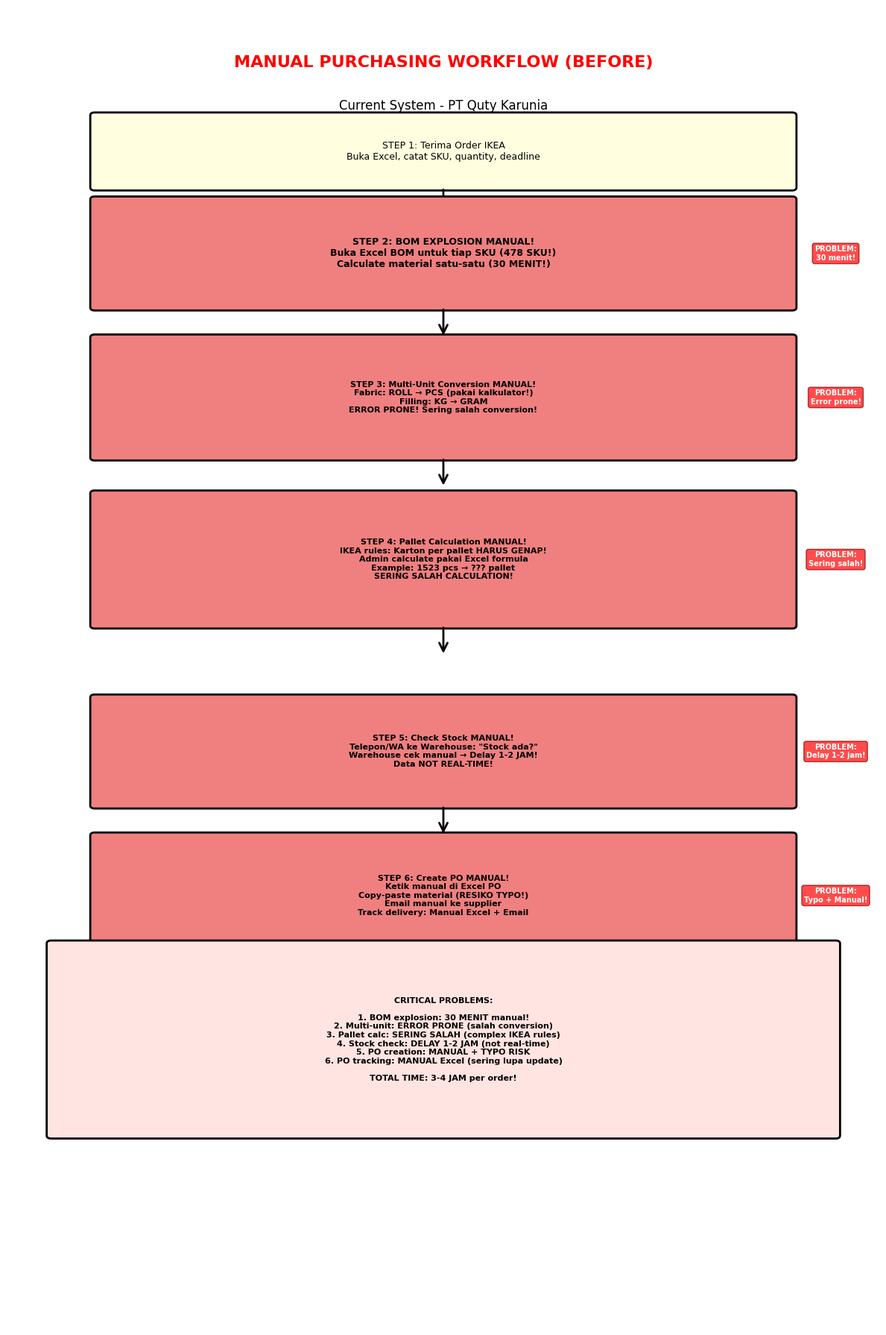
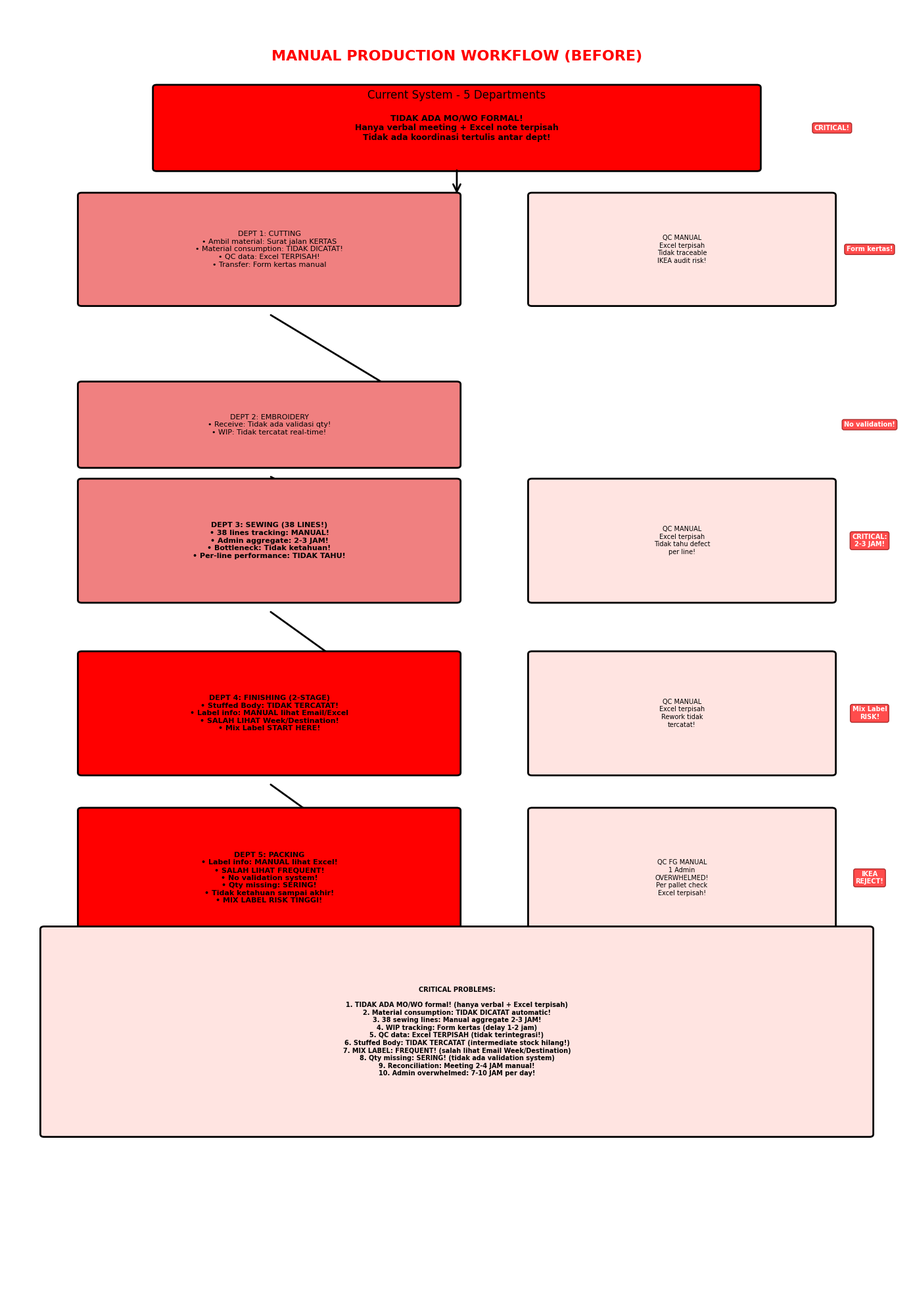
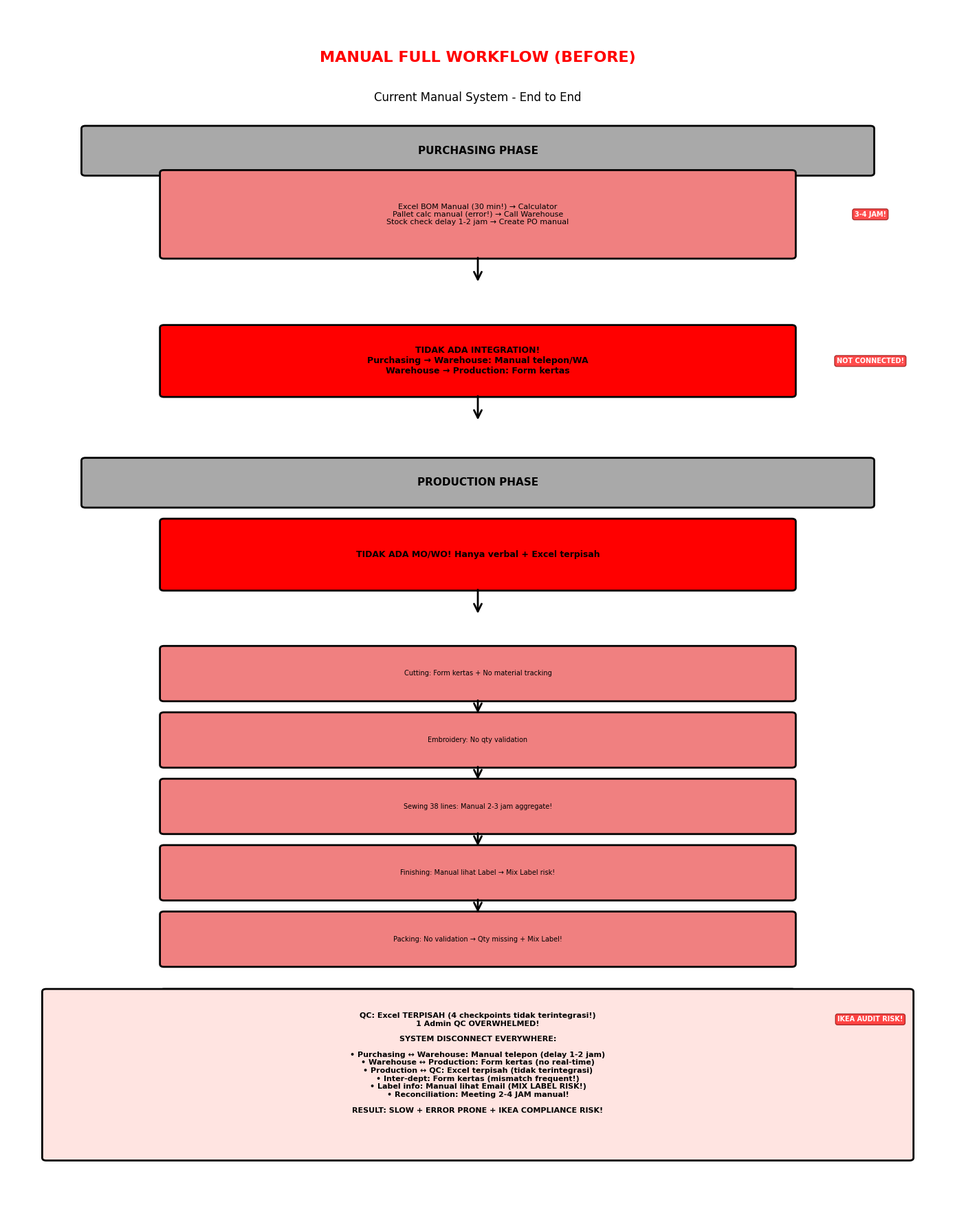

Recreate these plots in Python, in order.
"""
Generate MANUAL (BEFORE) workflow diagrams
Shows current manual system problems
"""
import matplotlib.pyplot as plt
import matplotlib.patches as patches
from matplotlib.patches import FancyBboxPatch, FancyArrowPatch

plt.rcParams['font.family'] = 'sans-serif'
plt.rcParams['font.sans-serif'] = ['Arial', 'DejaVu Sans']

def create_box(ax, x, y, width, height, text, color='lightblue', fontsize=9, bold=False):
    """Create a rounded box with text"""
    box = FancyBboxPatch((x, y), width, height, 
                          boxstyle="round,pad=0.05", 
                          edgecolor='black', 
                          facecolor=color, 
                          linewidth=2)
    ax.add_patch(box)
    
    weight = 'bold' if bold else 'normal'
    ax.text(x + width/2, y + height/2, text, 
            ha='center', va='center', 
            fontsize=fontsize, weight=weight,
            wrap=True)

def create_arrow(ax, x1, y1, x2, y2, label=''):
    """Create an arrow"""
    arrow = FancyArrowPatch((x1, y1), (x2, y2),
                           arrowstyle='->', 
                           mutation_scale=20, 
                           linewidth=2,
                           color='black')
    ax.add_patch(arrow)
    
    if label:
        mid_x = (x1 + x2) / 2
        mid_y = (y1 + y2) / 2
        ax.text(mid_x + 0.3, mid_y, label, 
                fontsize=8, style='italic',
                bbox=dict(boxstyle='round', facecolor='white', alpha=0.8))

def create_problem_badge(ax, x, y, text):
    """Create a problem badge"""
    ax.text(x, y, text, 
            ha='center', va='center',
            fontsize=7, weight='bold',
            bbox=dict(boxstyle='round', facecolor='red', alpha=0.7, edgecolor='darkred'),
            color='white')

def diagram_manual_purchasing():
    """MANUAL Purchasing Workflow (BEFORE)"""
    fig, ax = plt.subplots(figsize=(12, 18))
    ax.set_xlim(0, 10)
    ax.set_ylim(0, 22)
    ax.axis('off')
    
    # Title
    ax.text(5, 21, 'MANUAL PURCHASING WORKFLOW (BEFORE)', 
            ha='center', fontsize=16, weight='bold', color='red')
    ax.text(5, 20.3, 'Current System - PT Quty Karunia', 
            ha='center', fontsize=12)
    
    y = 19
    
    # Step 1: Order Input
    create_box(ax, 1, y, 8, 1.2, 
               'STEP 1: Terima Order IKEA\n' +
               'Buka Excel, catat SKU, quantity, deadline',
               'lightyellow', fontsize=9)
    create_arrow(ax, 5, y, 5, y-0.5)
    y -= 2
    
    # Step 2: BOM Manual
    create_box(ax, 1, y, 8, 1.8, 
               'STEP 2: BOM EXPLOSION MANUAL!\n' +
               'Buka Excel BOM untuk tiap SKU (478 SKU!)\n' +
               'Calculate material satu-satu (30 MENIT!)',
               'lightcoral', fontsize=9, bold=True)
    create_problem_badge(ax, 9.5, y+0.9, 'PROBLEM:\n30 menit!')
    create_arrow(ax, 5, y, 5, y-0.5)
    y -= 2.5
    
    # Step 3: Multi-unit Manual
    create_box(ax, 1, y, 8, 2, 
               'STEP 3: Multi-Unit Conversion MANUAL!\n' +
               'Fabric: ROLL → PCS (pakai kalkulator!)\n' +
               'Filling: KG → GRAM\n' +
               'ERROR PRONE! Sering salah conversion!',
               'lightcoral', fontsize=8, bold=True)
    create_problem_badge(ax, 9.5, y+1, 'PROBLEM:\nError prone!')
    create_arrow(ax, 5, y, 5, y-0.5)
    y -= 2.8
    
    # Step 4: Pallet Manual
    create_box(ax, 1, y, 8, 2.2, 
               'STEP 4: Pallet Calculation MANUAL!\n' +
               'IKEA rules: Karton per pallet HARUS GENAP!\n' +
               'Admin calculate pakai Excel formula\n' +
               'Example: 1523 pcs → ??? pallet\n' +
               'SERING SALAH CALCULATION!',
               'lightcoral', fontsize=8, bold=True)
    create_problem_badge(ax, 9.5, y+1.1, 'PROBLEM:\nSering salah!')
    create_arrow(ax, 5, y, 5, y-0.5)
    y -= 3
    
    # Step 5: Stock Check Manual
    create_box(ax, 1, y, 8, 1.8, 
               'STEP 5: Check Stock MANUAL!\n' +
               'Telepon/WA ke Warehouse: "Stock ada?"\n' +
               'Warehouse cek manual → Delay 1-2 JAM!\n' +
               'Data NOT REAL-TIME!',
               'lightcoral', fontsize=8, bold=True)
    create_problem_badge(ax, 9.5, y+0.9, 'PROBLEM:\nDelay 1-2 jam!')
    create_arrow(ax, 5, y, 5, y-0.5)
    y -= 2.5
    
    # Step 6: PO Manual
    create_box(ax, 1, y, 8, 2, 
               'STEP 6: Create PO MANUAL!\n' +
               'Ketik manual di Excel PO\n' +
               'Copy-paste material (RESIKO TYPO!)\n' +
               'Email manual ke supplier\n' +
               'Track delivery: Manual Excel + Email',
               'lightcoral', fontsize=8, bold=True)
    create_problem_badge(ax, 9.5, y+1, 'PROBLEM:\nTypo + Manual!')
    
    # PROBLEMS Summary
    y -= 3
    create_box(ax, 0.5, y, 9, 3.2, 
               'CRITICAL PROBLEMS:\n\n' +
               '1. BOM explosion: 30 MENIT manual!\n' +
               '2. Multi-unit: ERROR PRONE (salah conversion)\n' +
               '3. Pallet calc: SERING SALAH (complex IKEA rules)\n' +
               '4. Stock check: DELAY 1-2 JAM (not real-time)\n' +
               '5. PO creation: MANUAL + TYPO RISK\n' +
               '6. PO tracking: MANUAL Excel (sering lupa update)\n\n' +
               'TOTAL TIME: 3-4 JAM per order!',
               'mistyrose', fontsize=8, bold=True)
    
    plt.tight_layout()
    plt.savefig('DIAGRAM_MANUAL_1_PURCHASING.png', dpi=300, bbox_inches='tight')
    print("✓ Created: DIAGRAM_MANUAL_1_PURCHASING.png")
    plt.close()

def diagram_manual_production():
    """MANUAL Production Workflow (BEFORE)"""
    fig, ax = plt.subplots(figsize=(14, 20))
    ax.set_xlim(0, 12)
    ax.set_ylim(0, 24)
    ax.axis('off')
    
    # Title
    ax.text(6, 23, 'MANUAL PRODUCTION WORKFLOW (BEFORE)', 
            ha='center', fontsize=16, weight='bold', color='red')
    ax.text(6, 22.3, 'Current System - 5 Departments', 
            ha='center', fontsize=12)
    
    y = 21
    
    # NO MO/WO
    create_box(ax, 2, y, 8, 1.5, 
               'TIDAK ADA MO/WO FORMAL!\n' +
               'Hanya verbal meeting + Excel note terpisah\n' +
               'Tidak ada koordinasi tertulis antar dept!',
               'red', fontsize=9, bold=True)
    create_problem_badge(ax, 11, y+0.75, 'CRITICAL!')
    create_arrow(ax, 6, y, 6, y-0.5)
    y -= 2.5
    
    # Dept 1: Cutting
    create_box(ax, 1, y, 5, 2, 
               'DEPT 1: CUTTING\n' +
               '• Ambil material: Surat jalan KERTAS\n' +
               '• Material consumption: TIDAK DICATAT!\n' +
               '• QC data: Excel TERPISAH!\n' +
               '• Transfer: Form kertas manual',
               'lightcoral', fontsize=8)
    create_box(ax, 7, y, 4, 2, 
               'QC MANUAL\n' +
               'Excel terpisah\n' +
               'Tidak traceable\n' +
               'IKEA audit risk!',
               'mistyrose', fontsize=7)
    create_problem_badge(ax, 11.5, y+1, 'Form kertas!')
    create_arrow(ax, 3.5, y-0.2, 6, y-2.3)
    y -= 3
    
    # Dept 2: Embroidery
    create_box(ax, 1, y, 5, 1.5, 
               'DEPT 2: EMBROIDERY\n' +
               '• Receive: Tidak ada validasi qty!\n' +
               '• WIP: Tidak tercatat real-time!',
               'lightcoral', fontsize=8)
    create_problem_badge(ax, 11.5, y+0.75, 'No validation!')
    create_arrow(ax, 3.5, y-0.2, 6, y-2)
    y -= 2.5
    
    # Dept 3: Sewing (38 LINES!)
    create_box(ax, 1, y, 5, 2.2, 
               'DEPT 3: SEWING (38 LINES!)\n' +
               '• 38 lines tracking: MANUAL!\n' +
               '• Admin aggregate: 2-3 JAM!\n' +
               '• Bottleneck: Tidak ketahuan!\n' +
               '• Per-line performance: TIDAK TAHU!',
               'lightcoral', fontsize=8, bold=True)
    create_box(ax, 7, y, 4, 2.2, 
               'QC MANUAL\n' +
               'Excel terpisah\n' +
               'Tidak tahu defect\n' +
               'per line!',
               'mistyrose', fontsize=7)
    create_problem_badge(ax, 11.5, y+1.1, 'CRITICAL:\n2-3 JAM!')
    create_arrow(ax, 3.5, y-0.2, 6, y-2.7)
    y -= 3.2
    
    # Dept 4: Finishing
    create_box(ax, 1, y, 5, 2.2, 
               'DEPT 4: FINISHING (2-STAGE)\n' +
               '• Stuffed Body: TIDAK TERCATAT!\n' +
               '• Label info: MANUAL lihat Email/Excel\n' +
               '• SALAH LIHAT Week/Destination!\n' +
               '• Mix Label START HERE!',
               'red', fontsize=8, bold=True)
    create_box(ax, 7, y, 4, 2.2, 
               'QC MANUAL\n' +
               'Excel terpisah\n' +
               'Rework tidak\n' +
               'tercatat!',
               'mistyrose', fontsize=7)
    create_problem_badge(ax, 11.5, y+1.1, 'Mix Label\nRISK!')
    create_arrow(ax, 3.5, y-0.2, 6, y-2.7)
    y -= 3.2
    
    # Dept 5: Packing (CRITICAL!)
    create_box(ax, 1, y, 5, 2.5, 
               'DEPT 5: PACKING\n' +
               '• Label info: MANUAL lihat Excel!\n' +
               '• SALAH LIHAT FREQUENT!\n' +
               '• No validation system!\n' +
               '• Qty missing: SERING!\n' +
               '• Tidak ketahuan sampai akhir!\n' +
               '• MIX LABEL RISK TINGGI!',
               'red', fontsize=8, bold=True)
    create_box(ax, 7, y, 4, 2.5, 
               'QC FG MANUAL\n' +
               '1 Admin\n' +
               'OVERWHELMED!\n' +
               'Per pallet check\n' +
               'Excel terpisah!',
               'mistyrose', fontsize=7)
    create_problem_badge(ax, 11.5, y+1.25, 'IKEA\nREJECT!')
    
    # PROBLEMS Summary
    y -= 3.5
    create_box(ax, 0.5, y, 11, 3.8, 
               'CRITICAL PROBLEMS:\n\n' +
               '1. TIDAK ADA MO/WO formal! (hanya verbal + Excel terpisah)\n' +
               '2. Material consumption: TIDAK DICATAT automatic!\n' +
               '3. 38 sewing lines: Manual aggregate 2-3 JAM!\n' +
               '4. WIP tracking: Form kertas (delay 1-2 jam)\n' +
               '5. QC data: Excel TERPISAH (tidak terintegrasi!)\n' +
               '6. Stuffed Body: TIDAK TERCATAT (intermediate stock hilang!)\n' +
               '7. MIX LABEL: FREQUENT! (salah lihat Email Week/Destination)\n' +
               '8. Qty missing: SERING! (tidak ada validation system)\n' +
               '9. Reconciliation: Meeting 2-4 JAM manual!\n' +
               '10. Admin overwhelmed: 7-10 JAM per day!',
               'mistyrose', fontsize=7, bold=True)
    
    plt.tight_layout()
    plt.savefig('DIAGRAM_MANUAL_2_PRODUCTION.png', dpi=300, bbox_inches='tight')
    print("✓ Created: DIAGRAM_MANUAL_2_PRODUCTION.png")
    plt.close()

def diagram_manual_full_integrated():
    """MANUAL Full Integrated (BEFORE)"""
    fig, ax = plt.subplots(figsize=(14, 18))
    ax.set_xlim(0, 12)
    ax.set_ylim(0, 22)
    ax.axis('off')
    
    # Title
    ax.text(6, 21, 'MANUAL FULL WORKFLOW (BEFORE)', 
            ha='center', fontsize=16, weight='bold', color='red')
    ax.text(6, 20.3, 'Current Manual System - End to End', 
            ha='center', fontsize=12)
    
    y = 19
    
    # === PURCHASING PHASE ===
    create_box(ax, 1, y, 10, 0.8, 'PURCHASING PHASE', 'darkgray', fontsize=11, bold=True)
    y -= 1.5
    
    create_box(ax, 2, y, 8, 1.5, 
               'Excel BOM Manual (30 min!) → Calculator\n' +
               'Pallet calc manual (error!) → Call Warehouse\n' +
               'Stock check delay 1-2 jam → Create PO manual',
               'lightcoral', fontsize=8)
    create_problem_badge(ax, 11, y+0.75, '3-4 JAM!')
    create_arrow(ax, 6, y, 6, y-0.5)
    y -= 2.5
    
    # === NO INTEGRATION ===
    create_box(ax, 2, y, 8, 1.2, 
               'TIDAK ADA INTEGRATION!\n' +
               'Purchasing → Warehouse: Manual telepon/WA\n' +
               'Warehouse → Production: Form kertas',
               'red', fontsize=9, bold=True)
    create_problem_badge(ax, 11, y+0.6, 'NOT CONNECTED!')
    create_arrow(ax, 6, y, 6, y-0.5)
    y -= 2
    
    # === PRODUCTION PHASE ===
    create_box(ax, 1, y, 10, 0.8, 'PRODUCTION PHASE', 'darkgray', fontsize=11, bold=True)
    y -= 1.5
    
    create_box(ax, 2, y, 8, 1.2, 
               'TIDAK ADA MO/WO! Hanya verbal + Excel terpisah',
               'red', fontsize=9, bold=True)
    create_arrow(ax, 6, y, 6, y-0.5)
    y -= 2
    
    # 5 Departments
    dept_problems = [
        ('Cutting', 'Form kertas + No material tracking'),
        ('Embroidery', 'No qty validation'),
        ('Sewing 38 lines', 'Manual 2-3 jam aggregate!'),
        ('Finishing', 'Manual lihat Label → Mix Label risk!'),
        ('Packing', 'No validation → Qty missing + Mix Label!')
    ]
    
    for i, (name, problem) in enumerate(dept_problems):
        create_box(ax, 2, y, 8, 0.9, f'{name}: {problem}', 'lightcoral', fontsize=7)
        if i < 4:
            create_arrow(ax, 6, y, 6, y-0.3)
            y -= 1.2
    
    y -= 1.5
    
    # QC Separate
    create_box(ax, 2, y, 8, 1, 
               'QC: Excel TERPISAH (4 checkpoints tidak terintegrasi!)\n' +
               '1 Admin QC OVERWHELMED!',
               'mistyrose', fontsize=8, bold=True)
    create_problem_badge(ax, 11, y+0.5, 'IKEA AUDIT RISK!')
    
    # DISCONNECT Summary
    y -= 2
    create_box(ax, 0.5, y, 11, 3, 
               'SYSTEM DISCONNECT EVERYWHERE:\n\n' +
               '• Purchasing ↔ Warehouse: Manual telepon (delay 1-2 jam)\n' +
               '• Warehouse ↔ Production: Form kertas (no real-time)\n' +
               '• Production ↔ QC: Excel terpisah (tidak terintegrasi)\n' +
               '• Inter-dept: Form kertas (mismatch frequent!)\n' +
               '• Label info: Manual lihat Email (MIX LABEL RISK!)\n' +
               '• Reconciliation: Meeting 2-4 JAM manual!\n\n' +
               'RESULT: SLOW + ERROR PRONE + IKEA COMPLIANCE RISK!',
               'mistyrose', fontsize=8, bold=True)
    
    plt.tight_layout()
    plt.savefig('DIAGRAM_MANUAL_3_FULL_INTEGRATED.png', dpi=300, bbox_inches='tight')
    print("✓ Created: DIAGRAM_MANUAL_3_FULL_INTEGRATED.png")
    plt.close()

def main():
    """Generate all MANUAL (BEFORE) workflow diagrams"""
    print("\n=== GENERATING MANUAL (BEFORE) WORKFLOW DIAGRAMS ===\n")
    
    diagram_manual_purchasing()
    diagram_manual_production()
    diagram_manual_full_integrated()
    
    print("\n✓ All MANUAL diagrams generated successfully!")
    print("\nFiles created:")
    print("  1. DIAGRAM_MANUAL_1_PURCHASING.png")
    print("  2. DIAGRAM_MANUAL_2_PRODUCTION.png")
    print("  3. DIAGRAM_MANUAL_3_FULL_INTEGRATED.png")
    print("\nThese show CURRENT MANUAL SYSTEM (BEFORE Odoo)")
    print("Use together with ODOO diagrams for comparison!")

if __name__ == '__main__':
    main()
